Image classification data set "dpd2024" (benejio/440-AI-Nereus-Beneventi on GitHub). Class labels (2): not poop, poop.

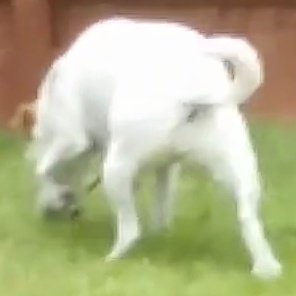
Label: not poop

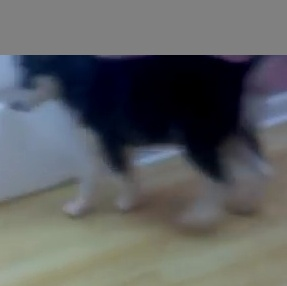
Label: not poop

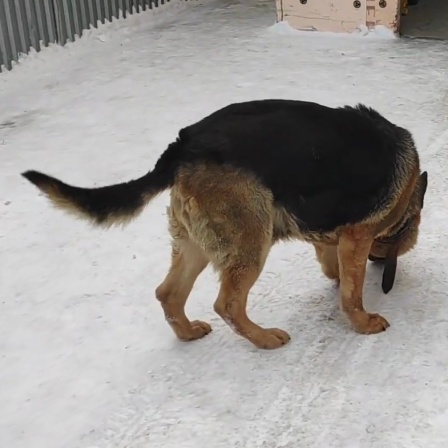
Label: not poop

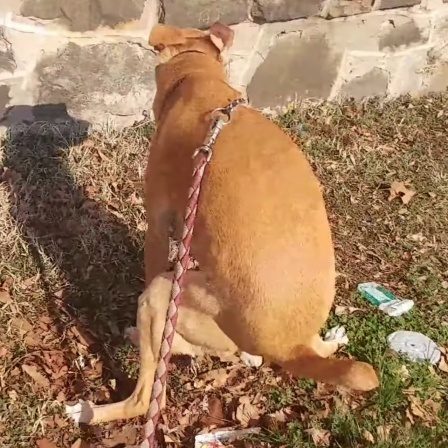
Label: poop

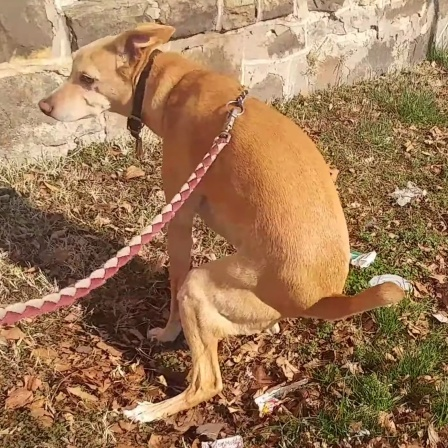
Label: poop

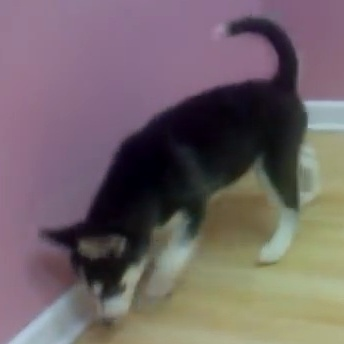
Label: not poop
